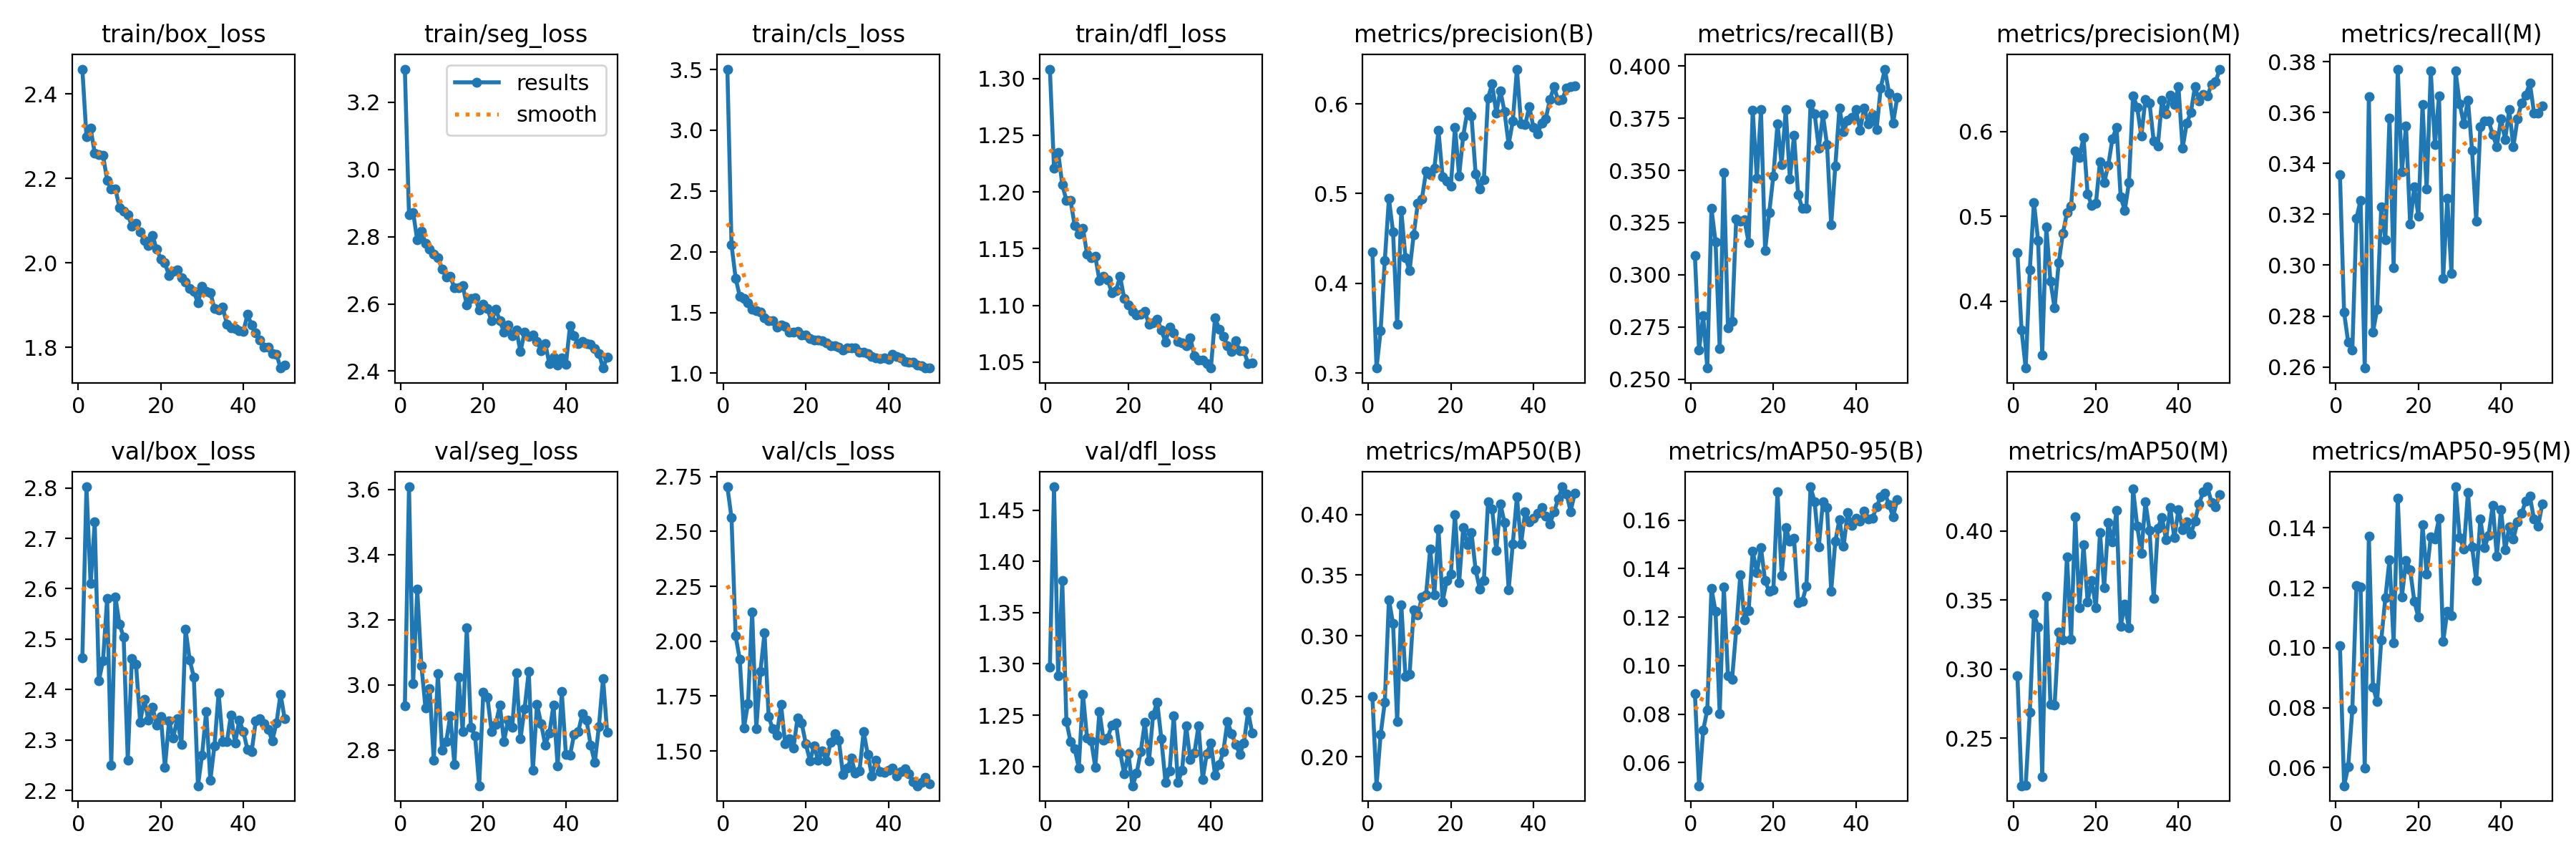

Data behind this chart, as committed beside it:
epoch, time, train/box_loss, train/seg_loss, train/cls_loss, train/dfl_loss, metrics/precision(B), metrics/recall(B), metrics/mAP50(B), metrics/mAP50-95(B), metrics/precision(M), metrics/recall(M), metrics/mAP50(M), metrics/mAP50-95(M), val/box_loss, val/seg_loss, val/cls_loss, val/dfl_loss, lr/pg0, lr/pg1, lr/pg2
1, 109.7, 2.459, 3.299, 3.503, 1.308, 0.4349, 0.3091, 0.2496, 0.08856, 0.457, 0.3357, 0.2952, 0.1007, 2.463, 2.935, 2.703, 1.297, 0.0006626, 0.0006626, 0.0006626
2, 211.7, 2.298, 2.866, 2.059, 1.221, 0.3055, 0.2639, 0.1762, 0.05046, 0.3658, 0.2814, 0.2156, 0.05391, 2.802, 3.608, 2.562, 1.473, 0.001303, 0.001303, 0.001303
3, 312.3, 2.319, 2.873, 1.782, 1.235, 0.3474, 0.2802, 0.2186, 0.07332, 0.3211, 0.2697, 0.2157, 0.06024, 2.61, 3.004, 2.024, 1.288, 0.001917, 0.001917, 0.001917
4, 409.9, 2.259, 2.79, 1.634, 1.206, 0.4253, 0.2553, 0.2451, 0.08178, 0.437, 0.2666, 0.2691, 0.07951, 2.732, 3.293, 1.918, 1.381, 0.001881, 0.001881, 0.001881
5, 507.3, 2.256, 2.816, 1.614, 1.193, 0.4944, 0.3318, 0.3297, 0.1319, 0.5164, 0.3185, 0.3396, 0.1208, 2.418, 3.06, 1.604, 1.244, 0.001842, 0.001842, 0.001842
6, 604.9, 2.255, 2.781, 1.581, 1.193, 0.4572, 0.3157, 0.31, 0.1222, 0.4715, 0.3255, 0.3306, 0.1203, 2.457, 2.929, 1.717, 1.224, 0.001802, 0.001802, 0.001802
7, 702.6, 2.196, 2.763, 1.528, 1.171, 0.354, 0.2646, 0.229, 0.0803, 0.3367, 0.2596, 0.2223, 0.05991, 2.58, 2.989, 2.134, 1.217, 0.001762, 0.001762, 0.001762
8, 801.7, 2.175, 2.748, 1.514, 1.163, 0.4809, 0.3489, 0.3256, 0.1325, 0.4877, 0.3661, 0.353, 0.1373, 2.25, 2.768, 1.603, 1.199, 0.001723, 0.001723, 0.001723
9, 898.3, 2.175, 2.738, 1.506, 1.168, 0.4289, 0.2744, 0.2663, 0.09573, 0.4237, 0.2738, 0.2747, 0.08688, 2.584, 3.034, 1.861, 1.271, 0.001683, 0.001683, 0.001683
10, 997.3, 2.131, 2.704, 1.455, 1.145, 0.4141, 0.2775, 0.2679, 0.09445, 0.3918, 0.2826, 0.2739, 0.08196, 2.529, 2.799, 2.039, 1.228, 0.001644, 0.001644, 0.001644
11, 1094, 2.122, 2.68, 1.431, 1.142, 0.4542, 0.3267, 0.3214, 0.1148, 0.4455, 0.3228, 0.3269, 0.1025, 2.504, 2.825, 1.656, 1.225, 0.001604, 0.001604, 0.001604
12, 1195, 2.114, 2.682, 1.431, 1.143, 0.4891, 0.3255, 0.3173, 0.1375, 0.4798, 0.3099, 0.321, 0.1167, 2.26, 2.905, 1.6, 1.199, 0.001564, 0.001564, 0.001564
13, 1294, 2.087, 2.648, 1.381, 1.122, 0.4941, 0.3263, 0.3319, 0.1188, 0.5045, 0.3579, 0.3814, 0.1294, 2.461, 2.756, 1.572, 1.254, 0.001525, 0.001525, 0.001525
14, 1392, 2.093, 2.648, 1.397, 1.125, 0.525, 0.3154, 0.3339, 0.1225, 0.5124, 0.299, 0.3215, 0.1016, 2.45, 3.024, 1.712, 1.225, 0.001485, 0.001485, 0.001485
15, 1489, 2.073, 2.655, 1.386, 1.123, 0.5209, 0.379, 0.3714, 0.1473, 0.5771, 0.377, 0.4104, 0.15, 2.335, 2.857, 1.532, 1.228, 0.001446, 0.001446, 0.001446
16, 1587, 2.054, 2.597, 1.341, 1.111, 0.528, 0.3462, 0.3337, 0.1384, 0.5695, 0.3366, 0.3442, 0.1169, 2.381, 3.176, 1.557, 1.24, 0.001406, 0.001406, 0.001406
17, 1684, 2.041, 2.617, 1.34, 1.113, 0.5702, 0.379, 0.3882, 0.1485, 0.5932, 0.3548, 0.3898, 0.1292, 2.339, 2.869, 1.513, 1.242, 0.001366, 0.001366, 0.001366
18, 1783, 2.065, 2.618, 1.345, 1.125, 0.5187, 0.3115, 0.3281, 0.1349, 0.5265, 0.3162, 0.3488, 0.126, 2.365, 2.844, 1.652, 1.214, 0.001327, 0.001327, 0.001327
19, 1882, 2.032, 2.583, 1.317, 1.106, 0.5139, 0.3298, 0.3454, 0.1306, 0.5128, 0.3307, 0.3642, 0.1156, 2.329, 2.69, 1.626, 1.193, 0.001287, 0.001287, 0.001287
20, 1978, 2.009, 2.6, 1.312, 1.101, 0.5083, 0.3474, 0.3506, 0.1313, 0.5151, 0.3192, 0.3445, 0.1101, 2.347, 2.978, 1.533, 1.212, 0.001248, 0.001248, 0.001248
21, 2074, 2, 2.586, 1.287, 1.095, 0.5741, 0.3724, 0.3999, 0.1716, 0.5649, 0.363, 0.3987, 0.141, 2.246, 2.961, 1.456, 1.181, 0.001208, 0.001208, 0.001208
22, 2171, 1.97, 2.549, 1.272, 1.092, 0.5198, 0.3528, 0.3438, 0.1371, 0.5397, 0.3298, 0.3591, 0.1245, 2.337, 2.857, 1.522, 1.193, 0.001168, 0.001168, 0.001168
23, 2268, 1.981, 2.584, 1.274, 1.092, 0.5645, 0.379, 0.3894, 0.157, 0.5604, 0.3763, 0.4059, 0.1371, 2.304, 2.878, 1.457, 1.214, 0.001129, 0.001129, 0.001129
24, 2371, 1.984, 2.551, 1.267, 1.095, 0.5916, 0.3458, 0.3752, 0.1512, 0.5914, 0.3474, 0.392, 0.1363, 2.343, 2.937, 1.5, 1.243, 0.001089, 0.001089, 0.001089
25, 2478, 1.965, 2.516, 1.248, 1.083, 0.5865, 0.3669, 0.3851, 0.1525, 0.6054, 0.3665, 0.4147, 0.1432, 2.291, 2.826, 1.454, 1.205, 0.00105, 0.00105, 0.00105
26, 2582, 1.954, 2.537, 1.227, 1.085, 0.5222, 0.3383, 0.3543, 0.126, 0.5231, 0.2947, 0.331, 0.1021, 2.519, 2.891, 1.539, 1.25, 0.00101, 0.00101, 0.00101
27, 2686, 1.94, 2.505, 1.224, 1.088, 0.5051, 0.3319, 0.3385, 0.1266, 0.5071, 0.3264, 0.347, 0.1121, 2.459, 2.87, 1.579, 1.263, 0.0009704, 0.0009704, 0.0009704
28, 2792, 1.933, 2.523, 1.212, 1.078, 0.5158, 0.3318, 0.3457, 0.1327, 0.5396, 0.2966, 0.3298, 0.1108, 2.425, 3.036, 1.548, 1.227, 0.0009308, 0.0009308, 0.0009308
29, 2898, 1.905, 2.458, 1.194, 1.068, 0.6067, 0.3817, 0.4104, 0.1737, 0.6425, 0.3763, 0.4304, 0.1537, 2.209, 2.834, 1.392, 1.185, 0.0008912, 0.0008912, 0.0008912
30, 3005, 1.945, 2.517, 1.208, 1.081, 0.6224, 0.377, 0.4046, 0.1675, 0.629, 0.3634, 0.4037, 0.1369, 2.27, 2.927, 1.421, 1.196, 0.0008516, 0.0008516, 0.0008516
31, 3115, 1.933, 2.504, 1.207, 1.076, 0.5898, 0.3607, 0.3703, 0.1489, 0.5947, 0.3556, 0.3838, 0.133, 2.357, 3.041, 1.468, 1.249, 0.000812, 0.000812, 0.000812
32, 3219, 1.93, 2.509, 1.207, 1.068, 0.6148, 0.3767, 0.4087, 0.1676, 0.6382, 0.3649, 0.4209, 0.1519, 2.22, 2.737, 1.399, 1.185, 0.0007724, 0.0007724, 0.0007724
33, 3324, 1.892, 2.489, 1.173, 1.067, 0.591, 0.3622, 0.3934, 0.1652, 0.6334, 0.345, 0.4003, 0.1337, 2.289, 2.94, 1.41, 1.196, 0.0007328, 0.0007328, 0.0007328
34, 3429, 1.889, 2.461, 1.175, 1.064, 0.5547, 0.3238, 0.338, 0.1307, 0.5888, 0.3174, 0.3512, 0.1225, 2.393, 2.881, 1.588, 1.24, 0.0006932, 0.0006932, 0.0006932
35, 3536, 1.895, 2.482, 1.161, 1.071, 0.5807, 0.3521, 0.3759, 0.1512, 0.5832, 0.3544, 0.4022, 0.1431, 2.297, 2.815, 1.483, 1.207, 0.0006536, 0.0006536, 0.0006536
36, 3642, 1.855, 2.422, 1.14, 1.055, 0.6388, 0.3798, 0.4145, 0.1602, 0.6369, 0.3568, 0.4098, 0.1333, 2.296, 2.852, 1.387, 1.213, 0.000614, 0.000614, 0.000614
37, 3746, 1.847, 2.443, 1.129, 1.052, 0.578, 0.3685, 0.3755, 0.1491, 0.6213, 0.3568, 0.3939, 0.1376, 2.35, 2.938, 1.458, 1.24, 0.0005744, 0.0005744, 0.0005744
38, 3851, 1.844, 2.419, 1.122, 1.052, 0.5766, 0.3739, 0.4024, 0.1632, 0.6428, 0.3513, 0.4169, 0.1476, 2.293, 2.75, 1.405, 1.188, 0.0005348, 0.0005348, 0.0005348
39, 3955, 1.839, 2.439, 1.125, 1.048, 0.5971, 0.3755, 0.3938, 0.1579, 0.6321, 0.3466, 0.395, 0.1306, 2.339, 2.979, 1.401, 1.213, 0.0004952, 0.0004952, 0.0004952
40, 4058, 1.839, 2.419, 1.113, 1.045, 0.5736, 0.379, 0.397, 0.1608, 0.6528, 0.3575, 0.4155, 0.1461, 2.316, 2.787, 1.413, 1.223, 0.0004556, 0.0004556, 0.0004556
41, 4155, 1.878, 2.535, 1.155, 1.089, 0.5665, 0.3694, 0.4009, 0.1594, 0.5805, 0.3493, 0.4012, 0.1326, 2.281, 2.784, 1.422, 1.192, 0.000416, 0.000416, 0.000416
42, 4251, 1.853, 2.506, 1.14, 1.079, 0.5786, 0.38, 0.4055, 0.1637, 0.6099, 0.361, 0.4068, 0.1404, 2.277, 2.848, 1.386, 1.202, 0.0003764, 0.0003764, 0.0003764
43, 4349, 1.835, 2.482, 1.125, 1.073, 0.5834, 0.3723, 0.3985, 0.1604, 0.6227, 0.3466, 0.3979, 0.1363, 2.337, 2.856, 1.407, 1.214, 0.0003368, 0.0003368, 0.0003368
44, 4445, 1.818, 2.489, 1.096, 1.065, 0.6052, 0.3767, 0.3921, 0.1608, 0.6535, 0.3575, 0.4074, 0.1421, 2.342, 2.911, 1.417, 1.244, 0.0002972, 0.0002972, 0.0002972
45, 4540, 1.8, 2.481, 1.089, 1.06, 0.6189, 0.3696, 0.4023, 0.1655, 0.6359, 0.3638, 0.4197, 0.1448, 2.332, 2.891, 1.395, 1.232, 0.0002576, 0.0002576, 0.0002576
46, 4636, 1.801, 2.48, 1.093, 1.069, 0.6039, 0.3895, 0.4126, 0.1695, 0.6435, 0.3669, 0.4282, 0.149, 2.321, 2.815, 1.361, 1.222, 0.000218, 0.000218, 0.000218
47, 4730, 1.785, 2.467, 1.068, 1.06, 0.6046, 0.3985, 0.4228, 0.1712, 0.6422, 0.3716, 0.432, 0.1505, 2.298, 2.761, 1.342, 1.212, 0.0001784, 0.0001784, 0.0001784
48, 4827, 1.784, 2.453, 1.063, 1.06, 0.618, 0.3872, 0.4172, 0.1663, 0.6555, 0.3599, 0.4207, 0.1429, 2.333, 2.873, 1.358, 1.223, 0.0001388, 0.0001388, 0.0001388
49, 4923, 1.751, 2.409, 1.046, 1.049, 0.6189, 0.3728, 0.4024, 0.1614, 0.6592, 0.3599, 0.4174, 0.1405, 2.391, 3.02, 1.381, 1.254, 9.92e-05, 9.92e-05, 9.92e-05
50, 5019, 1.758, 2.442, 1.043, 1.049, 0.62, 0.3849, 0.4174, 0.1683, 0.6738, 0.3626, 0.4263, 0.148, 2.342, 2.853, 1.349, 1.232, 5.96e-05, 5.96e-05, 5.96e-05
